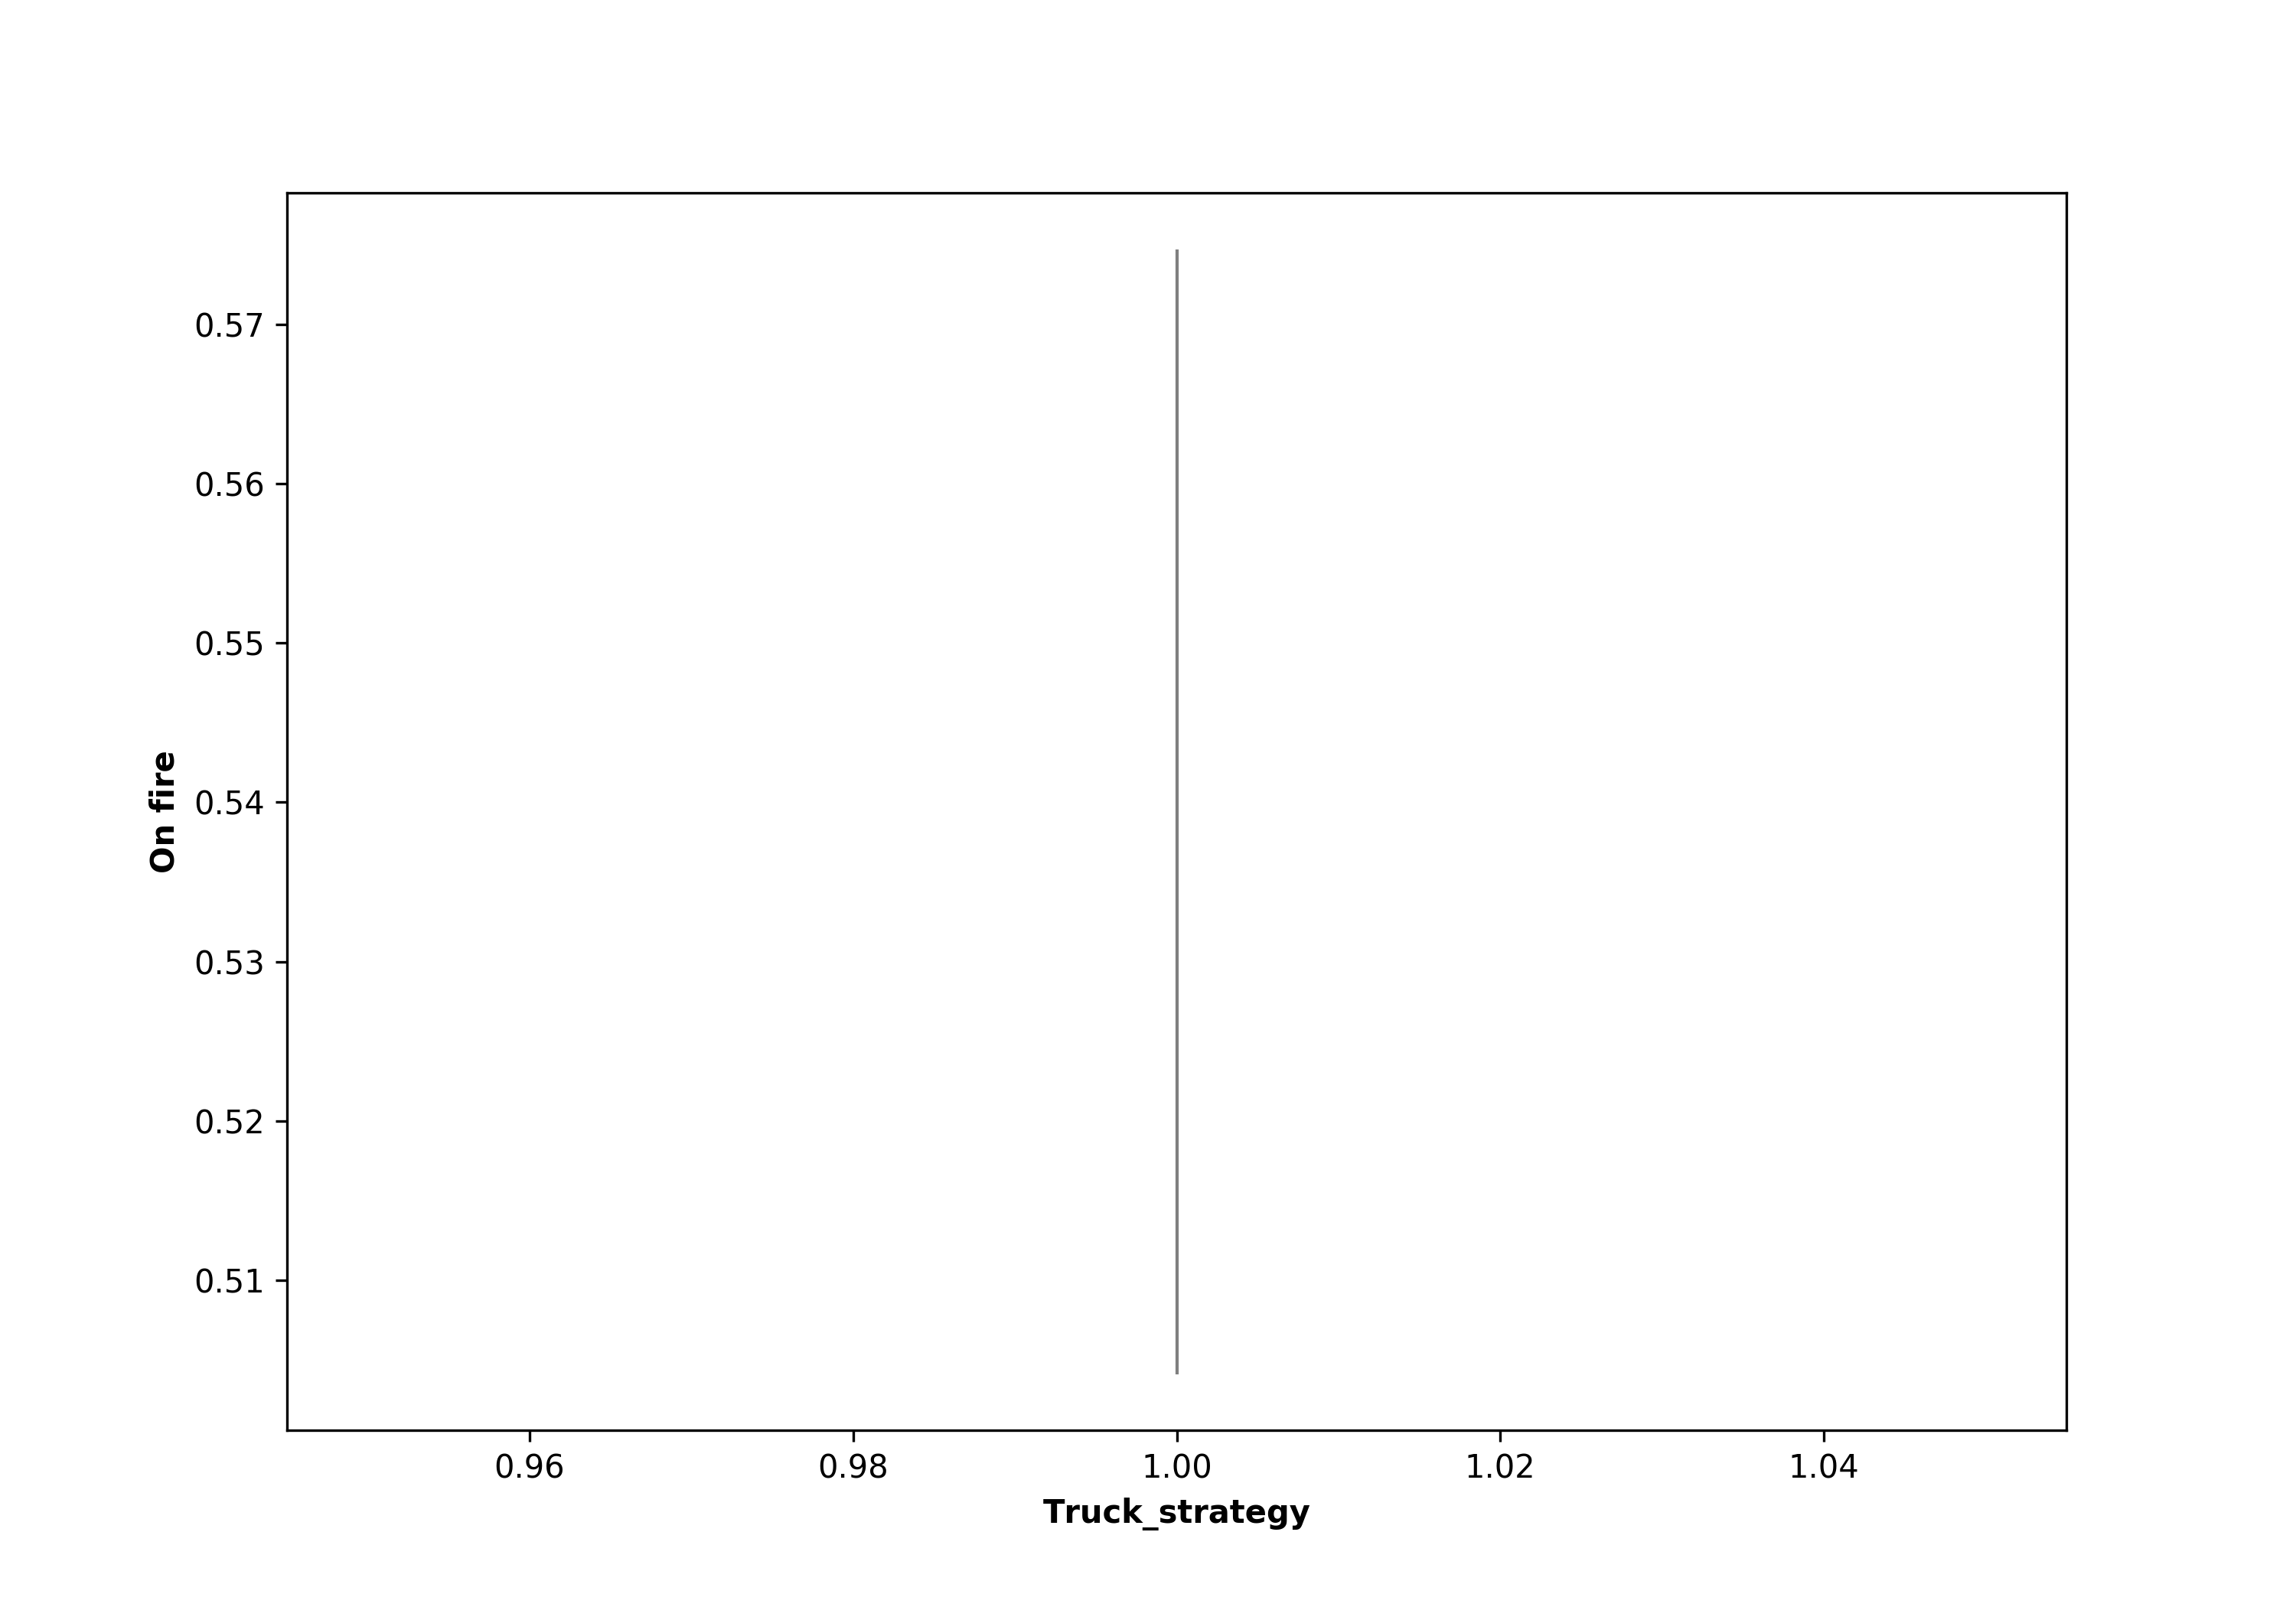

The file beside this chart, header and first rows:
, truck_strategy, Run, Extinguished, On Fire, Step
0, 1.0, 0, 0, 0.8437, 316
1, 1.0, 1, 0, 0.4708, 209
2, 1.0, 2, 0, 0.5729, 210
3, 1.0, 3, 0, 0.6479, 319
4, 1.0, 4, 0, 0.5532, 201
5, 1.0, 5, 0, 0.6492, 356
6, 1.0, 6, 0, 0.0006349, 18
7, 1.0, 7, 0, 0.3829, 122
8, 1.0, 8, 0, 0.6779, 297
9, 1.0, 9, 0, 0.3806, 143
10, 1.0, 10, 0, 0.0, 6
11, 1.0, 11, 0, 0.6173, 208
12, 1.0, 12, 0, 0.7644, 542
13, 1.0, 13, 0, 0.4067, 158
14, 1.0, 14, 0, 0.4484, 172
15, 1.0, 15, 0, 0.4929, 225
16, 1.0, 16, 0, 0.5029, 195
17, 1.0, 17, 0, 0.002857, 21
18, 1.0, 18, 0, 0.8821, 359
19, 1.0, 19, 0, 0.414, 124
20, 1.0, 20, 0, 0.5006, 262
21, 1.0, 21, 0, 0.5044, 195
22, 1.0, 22, 0, 0.4278, 151
23, 1.0, 23, 0, 0.911, 508
24, 1.0, 24, 0, 0.4578, 170
25, 1.0, 25, 0, 0.6759, 267
26, 1.0, 26, 0, 0.6329, 447
27, 1.0, 27, 0, 0.474, 184
28, 1.0, 28, 0, 0.454, 113
29, 1.0, 29, 0, 0.773, 465
30, 1.0, 30, 0, 0.5019, 138
31, 1.0, 31, 0, 0.433, 259
32, 1.0, 32, 0, 0.6635, 235
33, 1.0, 33, 0, 0.8654, 465
34, 1.0, 34, 0, 0.3511, 148
35, 1.0, 35, 0, 0.3927, 165
36, 1.0, 36, 0, 0.5195, 212
37, 1.0, 37, 0, 0.6748, 325
38, 1.0, 38, 0, 0.8851, 338
39, 1.0, 39, 0, 0.6097, 214
40, 1.0, 40, 0, 0.36, 149
41, 1.0, 41, 0, 0.7832, 415
42, 1.0, 42, 0, 0.4503, 368
43, 1.0, 43, 0, 0.5048, 218
44, 1.0, 44, 0, 0.597, 206
45, 1.0, 45, 0, 0.41, 143
46, 1.0, 46, 0, 0.4646, 182
47, 1.0, 47, 0, 0.4516, 156
48, 1.0, 48, 0, 0.524, 248
49, 1.0, 49, 0, 0.4654, 209
50, 1.0, 50, 0, 0.3622, 133
51, 1.0, 51, 0, 0.4265, 170
52, 1.0, 52, 0, 0.3941, 214
53, 1.0, 53, 0, 0.5284, 226
54, 1.0, 54, 0, 0.5498, 244
55, 1.0, 55, 0, 0.5532, 160
56, 1.0, 56, 0, 0.6717, 262
57, 1.0, 57, 0, 0.4819, 136
58, 1.0, 58, 0, 0.609, 207
59, 1.0, 59, 0, 0.509, 164
... 40 more rows
